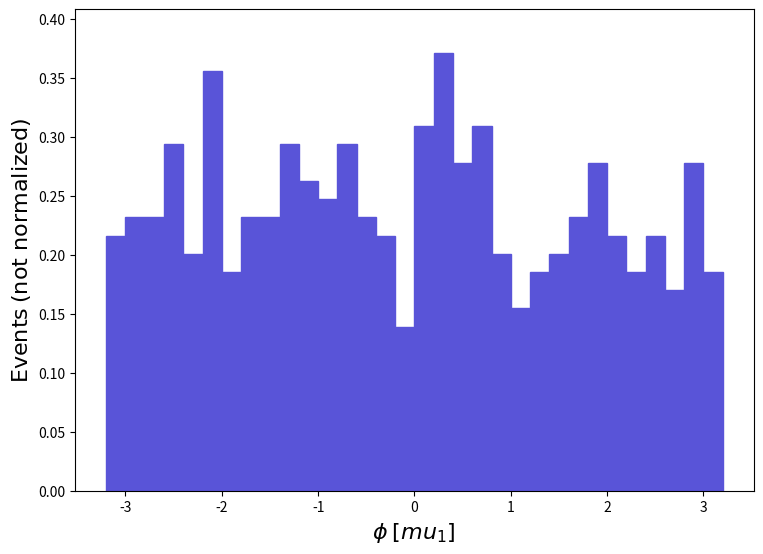

Write the Python code that produced this figure. (Note: this script raises an exception after producing the figure.)
def selection_62():

    # Library import
    import numpy
    import matplotlib
    import matplotlib.pyplot   as plt
    import matplotlib.gridspec as gridspec

    # Library version
    matplotlib_version = matplotlib.__version__
    numpy_version      = numpy.__version__

    # Histo binning
    xBinning = numpy.linspace(-3.2,3.2,33,endpoint=True)

    # Creating data sequence: middle of each bin
    xData = numpy.array([-3.1,-2.9000000000000004,-2.7,-2.5,-2.3000000000000003,-2.1,-1.9000000000000001,-1.7000000000000002,-1.5,-1.3,-1.1,-0.8999999999999999,-0.7000000000000002,-0.5,-0.2999999999999998,-0.10000000000000009,0.10000000000000009,0.2999999999999998,0.5,0.7000000000000002,0.9000000000000004,1.0999999999999996,1.2999999999999998,1.5,1.7000000000000002,1.9000000000000004,2.1000000000000005,2.3,2.5,2.7,2.9000000000000004,3.1000000000000005])

    # Creating weights for histo: y63_PHI_0
    y63_PHI_0_weights = numpy.array([0.2162696,0.2317174,0.2317174,0.2935088,0.2008218,0.3553001,0.185374,0.2317174,0.2317174,0.2935088,0.2626131,0.2471653,0.2935088,0.2317174,0.2162696,0.1390305,0.3089566,0.3707479,0.2780609,0.3089566,0.2008218,0.1544783,0.185374,0.2008218,0.2317174,0.2780609,0.2162696,0.185374,0.2162696,0.1699261,0.2780609,0.185374])

    # Creating a new Canvas
    fig   = plt.figure(figsize=(8.75,6.25),dpi=80)
    frame = gridspec.GridSpec(1,1)
    pad   = fig.add_subplot(frame[0])

    # Creating a new Stack
    pad.hist(x=xData, bins=xBinning, weights=y63_PHI_0_weights,\
             label="$testset$", histtype="stepfilled", rwidth=1.0,\
             color="#5954d8", edgecolor="#5954d8", linewidth=1, linestyle="solid",\
             bottom=None, cumulative=False, density=False, align="mid", orientation="vertical")


    # Axis
    plt.rc('text',usetex=False)
    plt.xlabel(r"$\phi$ $[ mu_{1} ]$ ",\
               fontsize=16,color="black")
    plt.ylabel(r"$\mathrm{Events}$ $(\mathrm{not}\ \mathrm{normalized})$",\
               fontsize=16,color="black")

    # Boundary of y-axis
    ymax=(y63_PHI_0_weights).max()*1.1
    ymin=0 # linear scale
    #ymin=min([x for x in (y63_PHI_0_weights) if x])/100. # log scale
    plt.gca().set_ylim(ymin,ymax)

    # Log/Linear scale for X-axis
    plt.gca().set_xscale("linear")
    #plt.gca().set_xscale("log",nonpositive="clip")

    # Log/Linear scale for Y-axis
    plt.gca().set_yscale("linear")
    #plt.gca().set_yscale("log",nonpositive="clip")

    # Saving the image
    plt.savefig('../../HTML/MadAnalysis5job_0/selection_62.png')
    plt.savefig('../../PDF/MadAnalysis5job_0/selection_62.png')
    plt.savefig('../../DVI/MadAnalysis5job_0/selection_62.eps')

# Running!
if __name__ == '__main__':
    selection_62()
